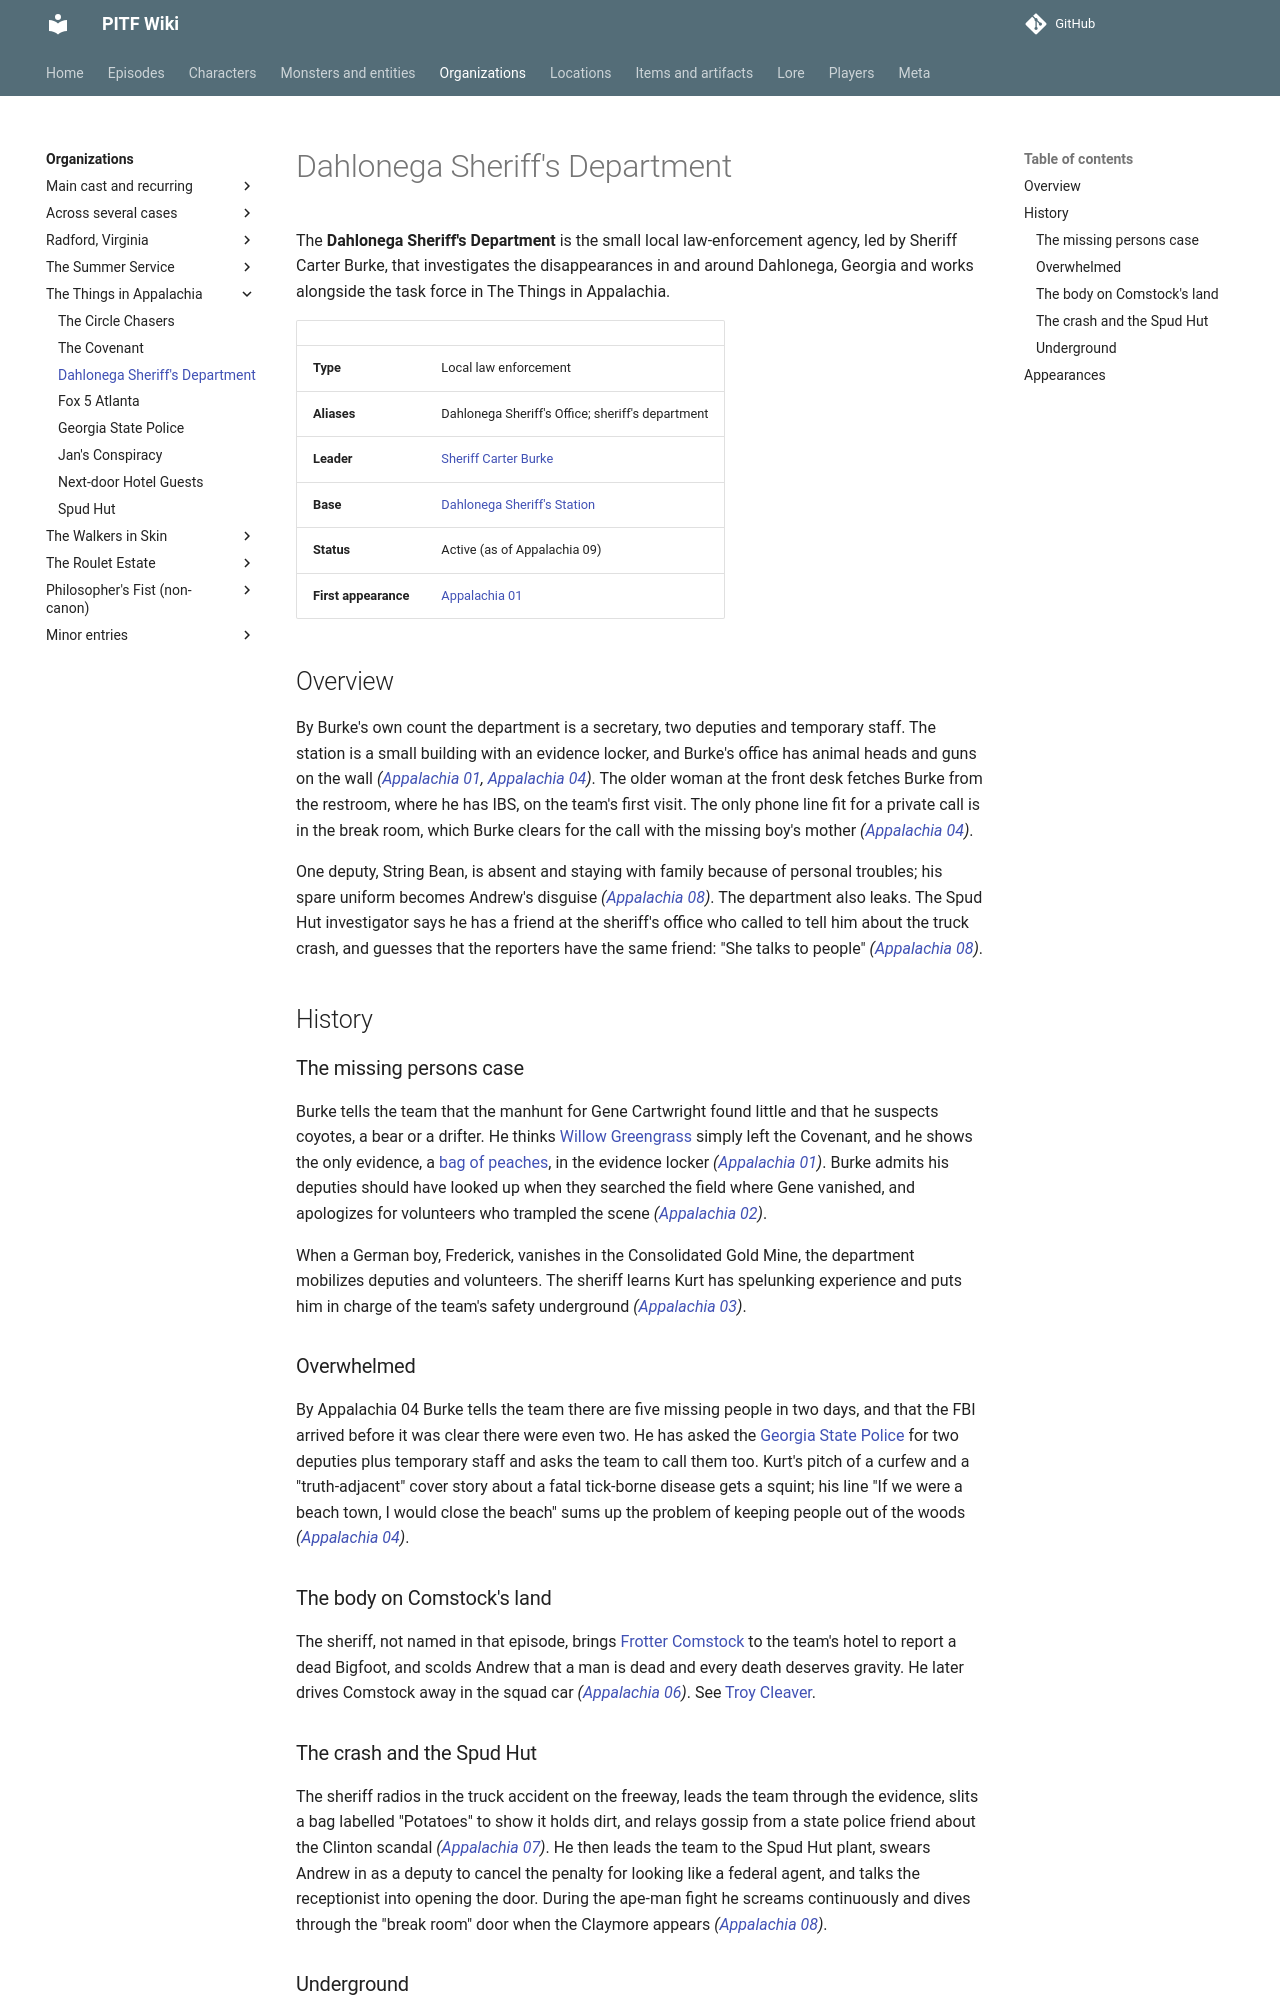

repository: AndreTInfante/pitf-wiki · page: organizations/dahlonega-sheriffs-department/index.html · generator: mkdocs

# Dahlonega Sheriff's Department

The **Dahlonega Sheriff's Department** is the small local law-enforcement agency, led by Sheriff Carter Burke, that investigates the disappearances in and around Dahlonega, Georgia and works alongside the task force in The Things in Appalachia.

| | |
|---|---|
| **Type** | Local law enforcement |
| **Aliases** | Dahlonega Sheriff's Office; sheriff's department |
| **Leader** | [Sheriff Carter Burke](../characters/sheriff-carter-burke.md) |
| **Base** | [Dahlonega Sheriff's Station](../locations/dahlonega-sheriffs-station.md) |
| **Status** | Active (as of Appalachia 09) |
| **First appearance** | [Appalachia 01](../episodes/things-in-appalachia/01.md) |

## Overview

By Burke's own count the department is a secretary, two deputies and temporary staff. The station is a small building with an evidence locker, and Burke's office has animal heads and guns on the wall *([Appalachia 01](../episodes/things-in-appalachia/01.md), [Appalachia 04](../episodes/things-in-appalachia/04.md))*. The older woman at the front desk fetches Burke from the restroom, where he has IBS, on the team's first visit. The only phone line fit for a private call is in the break room, which Burke clears for the call with the missing boy's mother *([Appalachia 04](../episodes/things-in-appalachia/04.md))*.

One deputy, String Bean, is absent and staying with family because of personal troubles; his spare uniform becomes Andrew's disguise *([Appalachia 08](../episodes/things-in-appalachia/08.md))*. The department also leaks. The Spud Hut investigator says he has a friend at the sheriff's office who called to tell him about the truck crash, and guesses that the reporters have the same friend: "She talks to people" *([Appalachia 08](../episodes/things-in-appalachia/08.md))*.

## History

### The missing persons case

Burke tells the team that the manhunt for Gene Cartwright found little and that he suspects coyotes, a bear or a drifter. He thinks [Willow Greengrass](../characters/willow-greengrass.md) simply left the Covenant, and he shows the only evidence, a [bag of peaches](../items/bag-of-peaches.md), in the evidence locker *([Appalachia 01](../episodes/things-in-appalachia/01.md))*. Burke admits his deputies should have looked up when they searched the field where Gene vanished, and apologizes for volunteers who trampled the scene *([Appalachia 02](../episodes/things-in-appalachia/02.md))*.

When a German boy, Frederick, vanishes in the Consolidated Gold Mine, the department mobilizes deputies and volunteers. The sheriff learns Kurt has spelunking experience and puts him in charge of the team's safety underground *([Appalachia 03](../episodes/things-in-appalachia/03.md))*.

### Overwhelmed

By Appalachia 04 Burke tells the team there are five missing people in two days, and that the FBI arrived before it was clear there were even two. He has asked the [Georgia State Police](georgia-state-police.md) for two deputies plus temporary staff and asks the team to call them too. Kurt's pitch of a curfew and a "truth-adjacent" cover story about a fatal tick-borne disease gets a squint; his line "If we were a beach town, I would close the beach" sums up the problem of keeping people out of the woods *([Appalachia 04](../episodes/things-in-appalachia/04.md))*.

### The body on Comstock's land

The sheriff, not named in that episode, brings [Frotter Comstock](../characters/frotter-comstock.md) to the team's hotel to report a dead Bigfoot, and scolds Andrew that a man is dead and every death deserves gravity. He later drives Comstock away in the squad car *([Appalachia 06](../episodes/things-in-appalachia/06.md))*. See [Troy Cleaver](../characters/troy-cleaver.md).
